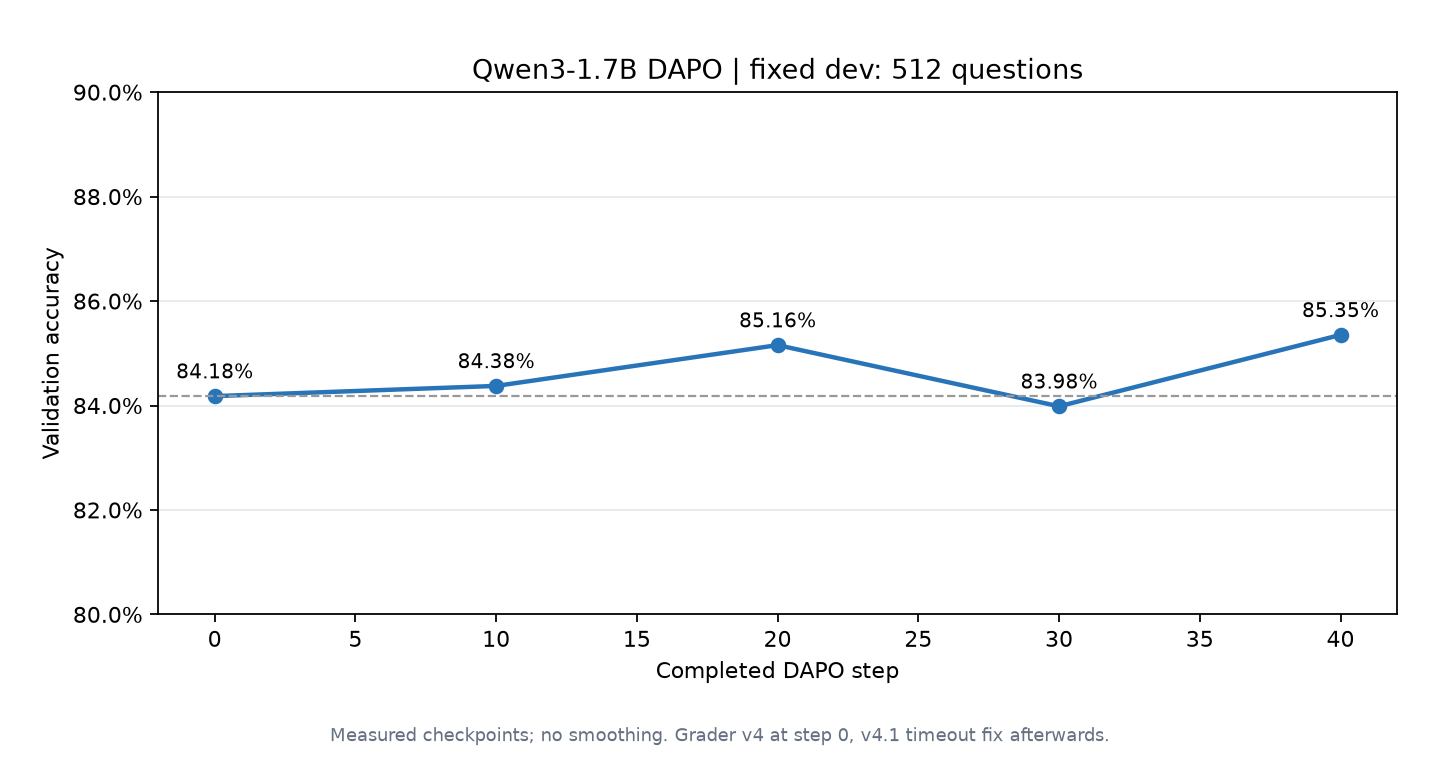

The data file committed next to this chart (first rows):
step, correct, n, accuracy, accuracy_percent, unknown, same_fixed_dev_verified, grader
0, 431, 512, 0.8418, 84.18, 2, True, v4
10, 432, 512, 0.8438, 84.38, 2, True, v4.1-timeout
20, 436, 512, 0.8516, 85.16, 2, True, v4.1-timeout
30, 430, 512, 0.8398, 83.98, 2, True, v4.1-timeout
40, 437, 512, 0.8535, 85.35, 2, True, v4.1-timeout
